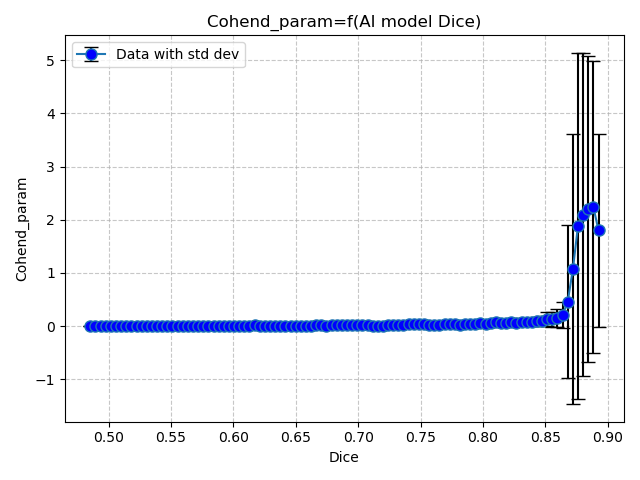

Values plotted in this chart, from the file beside it:
Dice, Cohend_param
0.4853, 0.001843
0.4894, 0.002035
0.4935, 0.00246
0.4977, 0.002439
0.5018, 0.002433
0.5059, 0.001902
0.51, 0.001534
0.5141, 0.001265
0.5182, 0.001274
0.5223, 0.001311
0.5265, 0.001867
0.5306, 0.002339
0.5347, 0.002967
0.5388, 0.003586
0.5429, 0.002974
0.547, 0.004212
0.5511, 0.003862
0.5553, 0.002999
0.5594, 0.003123
0.5635, 0.002137
0.5676, 0.002317
0.5717, 0.003387
0.5758, 0.004194
0.58, 0.00523
0.5841, 0.004917
0.5882, 0.004311
0.5923, 0.00392
0.5964, 0.004003
0.6005, 0.004002
0.6046, 0.007256
0.6088, 0.008242
0.6129, 0.007038
0.617, 0.01221
0.6211, 0.007766
0.6252, 0.007021
0.6293, 0.007376
0.6334, 0.005996
0.6376, 0.008344
0.6417, 0.009017
0.6458, 0.01079
0.6499, 0.009451
0.654, 0.01002
0.6581, 0.01008
0.6622, 0.007485
0.6664, 0.01403
0.6705, 0.01158
0.6746, 0.01042
0.6787, 0.01587
0.6828, 0.01166
0.6869, 0.01261
0.6911, 0.01522
0.6952, 0.01473
0.6993, 0.01665
0.7034, 0.01419
0.7075, 0.0154
0.7116, 0.01035
0.7157, 0.006727
0.7199, 0.008854
0.724, 0.01231
0.7281, 0.0139
... 40 more rows
